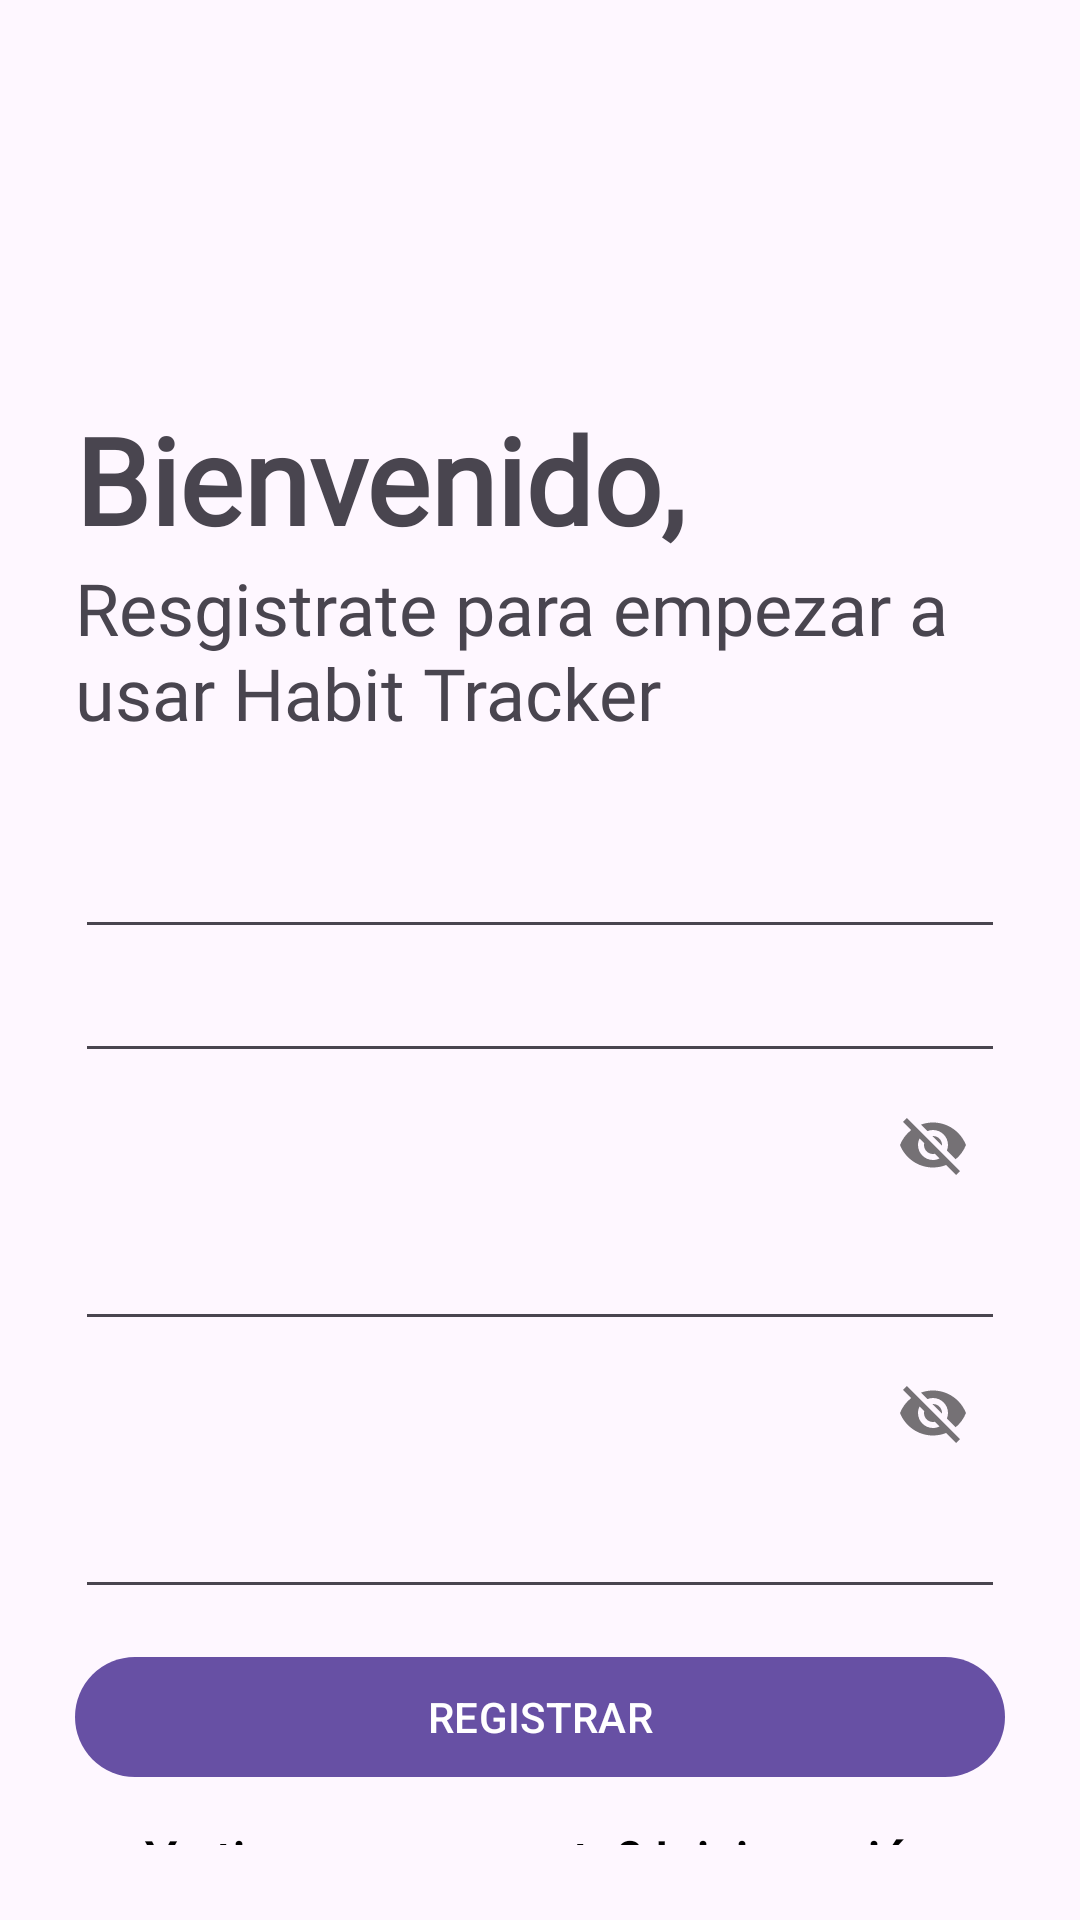

Android layout source for this screen:
<!-- AndroidManifest.xml: application theme Theme.HabitTrackerV1 -->
<!-- res/layout/activity_sing_up.xml -->
<?xml version="1.0" encoding="utf-8"?>
<LinearLayout xmlns:android="http://schemas.android.com/apk/res/android"
    xmlns:app="http://schemas.android.com/apk/res-auto"
    xmlns:tools="http://schemas.android.com/tools"
    android:layout_width="match_parent"
    android:layout_height="match_parent"
    tools:context=".SingUp"
    android:orientation="vertical"
    android:padding="25dp">
    <ImageView
        android:id="@+id/singUpImageView"
        android:layout_width="80dp"
        android:layout_height="80dp"
        android:src="@drawable/logo_de_aplicac_2"/>
    <TextView
        android:id="@+id/BienvenidoLabel"
        android:layout_width="wrap_content"
        android:layout_height="wrap_content"
        android:fontFamily="@font/hammersmith_one"
        android:text="Bienvenido, "
        android:layout_marginTop="28dp"
        android:textSize="40sp"
        android:textStyle="bold"/>
    <TextView
        android:id="@+id/continuarlabel"
        android:layout_width="wrap_content"
        android:layout_height="wrap_content"
        android:text="Resgistrate para empezar a usar Habit Tracker "
        android:fontFamily="@font/hammersmith_one"
        android:textSize="24sp"/>
    <LinearLayout
        android:layout_width="match_parent"
        android:layout_height="wrap_content"
        android:layout_marginTop="14dp"
        android:layout_marginBottom="14dp"
        android:orientation="vertical"/>
        <com.google.android.material.textfield.TextInputLayout
            android:layout_width="match_parent"
            android:layout_height="wrap_content"
            android:id="@+id/lottie_layer_name"
            android:hint="Nombre Completo"
            style="@style/Widget.MaterialComponents.TextInputLayout.OutlinedBox"/>
            <com.google.android.material.textfield.TextInputEditText
                android:layout_width="match_parent"
                android:layout_height="wrap_content"
                android:fontFamily="@font/hammersmith_one"/>
    <com.google.android.material.textfield.TextInputLayout
        android:layout_width="match_parent"
        android:layout_height="wrap_content"
        android:id="@+id/usuarioTextField"
        android:hint="Email"
        style="@style/Widget.MaterialComponents.TextInputLayout.OutlinedBox"/>
        <com.google.android.material.textfield.TextInputEditText
            android:layout_width="match_parent"
            android:layout_height="wrap_content"
            android:fontFamily="@font/hammersmith_one"/>
    <com.google.android.material.textfield.TextInputLayout
        android:layout_width="match_parent"
        android:layout_height="wrap_content"
        android:id="@+id/contrasenaTextField"
        android:hint="Contraseña"
        app:passwordToggleEnabled="true"
        style="@style/Widget.MaterialComponents.TextInputLayout.OutlinedBox"/>
        <com.google.android.material.textfield.TextInputEditText
            android:layout_width="match_parent"
            android:layout_height="wrap_content"
            android:fontFamily="@font/hammersmith_one"
            android:inputType="textPassword"/>
    <com.google.android.material.textfield.TextInputLayout
        android:layout_width="match_parent"
        android:layout_height="wrap_content"
        android:id="@+id/confirmarContrasenaTextField"
        android:hint="Confrimar contraseña"
        app:passwordToggleEnabled="true"
        style="@style/Widget.MaterialComponents.TextInputLayout.OutlinedBox"/>
        <com.google.android.material.textfield.TextInputEditText
            android:layout_width="match_parent"
            android:layout_height="wrap_content"
            android:fontFamily="@font/hammersmith_one"
            android:inputType="textPassword"/>
    <com.google.android.material.button.MaterialButton
        android:id="@+id/inicioSesion"
        android:layout_width="match_parent"
        android:layout_height="wrap_content"
        android:text="REGISTRAR"
        android:layout_marginTop="12dp"
        android:layout_marginBottom="12dp"
        android:transitionName="buttonSignInTrans"/>

    <TextView

        android:id="@+id/nuevoUsuario"

        android:layout_width="wrap_content"
        android:layout_height="wrap_content"
        android:textAlignment="center"
        android:textSize="17dp"
        android:textColor="@android:color/primary_text_light"
        android:fontFamily="@font/hammersmith_one"
        android:layout_gravity="center"
        android:clickable="true"
        android:focusable="true"
        android:textStyle="bold"
        android:text="Ya tienes una cuenta? Inicia sesión"
        android:transitionName="newUserTrans"/>

</LinearLayout>
<!-- resources referenced by this layout -->
<resources>
  <style name="Theme.HabitTrackerV1" parent="Base.Theme.HabitTrackerV1" />
  <style name="Base.Theme.HabitTrackerV1" parent="Theme.Material3.DayNight.NoActionBar">
          
          
      </style>
</resources>
